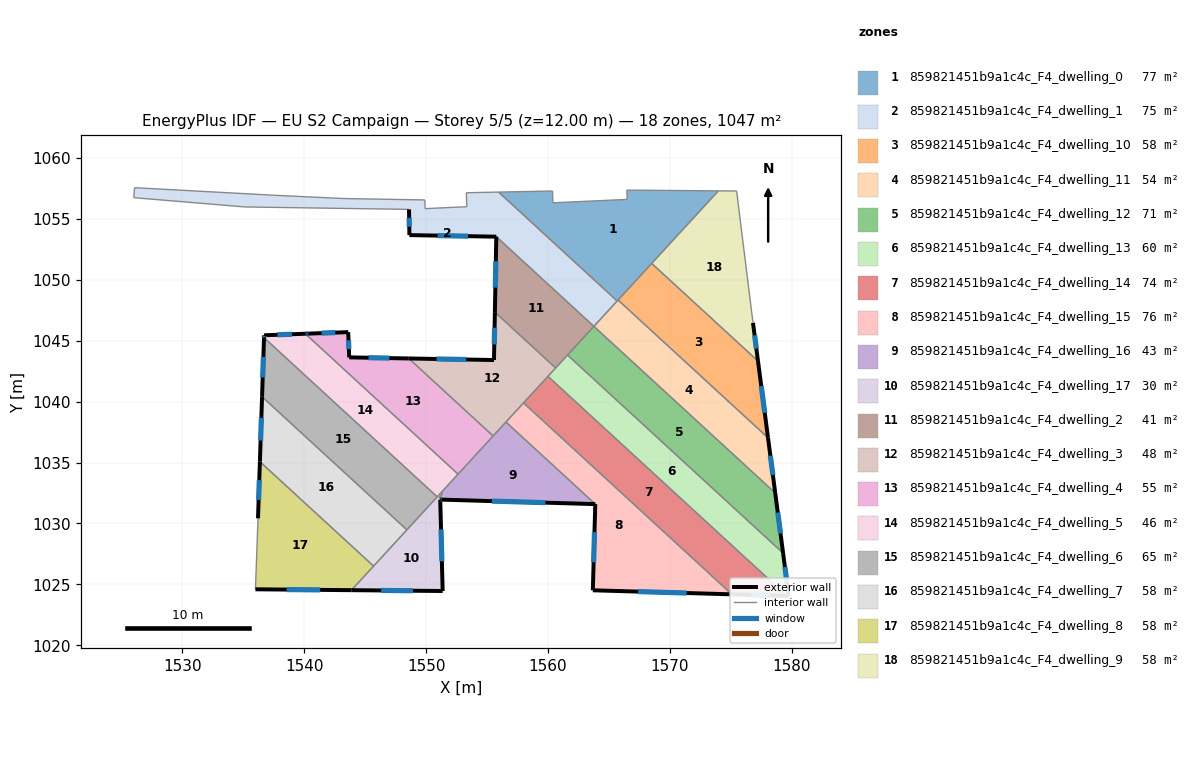
=== STOREY PLAN SPEC (per zone: floor XY polygon, exterior-wall plan segments, windows/doors) ===
zone 1: 859821451b9a1c4c_F4_dwelling_0  (76.8 m²)
  floor: (1573.98, 1057.29) (1565.67, 1048.25) (1555.95, 1057.19) (1560.37, 1057.27) (1560.41, 1056.31) (1566.50, 1056.59) (1566.46, 1057.35)
  interior walls: 9
zone 2: 859821451b9a1c4c_F4_dwelling_1  (75.4 m²)
  floor: (1565.67, 1048.25) (1563.76, 1046.17) (1555.76, 1053.53) (1548.63, 1053.66) (1548.60, 1055.77) (1535.13, 1055.97) (1526.02, 1056.73) (1526.08, 1057.55) (1537.53, 1056.93) (1543.24, 1056.66) (1549.90, 1056.54) (1549.92, 1055.83) (1553.09, 1055.98) (1553.34, 1055.99) (1553.30, 1057.13) (1555.95, 1057.19)
  exterior wall: (1548.63, 1053.66) – (1555.76, 1053.53)  [7.1 m]
    window: (1550.94, 1053.61) – (1553.44, 1053.57)  [2.6 m²]
  exterior wall: (1548.60, 1055.77) – (1548.63, 1053.66)  [2.1 m]
    window: (1548.61, 1055.08) – (1548.62, 1054.34)  [0.8 m²]
  interior walls: 14
zone 3: 859821451b9a1c4c_F4_dwelling_10  (58.2 m²)
  floor: (1577.23, 1043.32) (1578.05, 1037.03) (1565.75, 1048.33) (1568.51, 1051.33)
  exterior wall: (1578.05, 1037.03) – (1577.23, 1043.32)  [6.3 m]
    window: (1577.78, 1039.08) – (1577.49, 1041.27)  [2.3 m²]
  interior walls: 3
zone 4: 859821451b9a1c4c_F4_dwelling_11  (54.2 m²)
  floor: (1578.05, 1037.03) (1578.64, 1032.50) (1563.76, 1046.17) (1565.75, 1048.33)
  exterior wall: (1578.64, 1032.50) – (1578.05, 1037.03)  [4.6 m]
    window: (1578.45, 1033.97) – (1578.24, 1035.56)  [1.7 m²]
  interior walls: 4
zone 5: 859821451b9a1c4c_F4_dwelling_12  (70.7 m²)
  floor: (1578.64, 1032.50) (1579.29, 1027.57) (1561.60, 1043.82) (1563.76, 1046.17)
  exterior wall: (1579.29, 1027.57) – (1578.64, 1032.50)  [5.0 m]
    window: (1579.08, 1029.17) – (1578.85, 1030.90)  [1.8 m²]
  interior walls: 3
zone 6: 859821451b9a1c4c_F4_dwelling_13  (60.4 m²)
  floor: (1579.29, 1027.57) (1579.74, 1024.05) (1579.60, 1024.05) (1559.99, 1042.07) (1561.60, 1043.82)
  exterior wall: (1579.74, 1024.05) – (1579.29, 1027.57)  [3.5 m]
    window: (1579.60, 1025.19) – (1579.43, 1026.42)  [1.3 m²]
  exterior wall: (1579.60, 1024.05) – (1579.74, 1024.05)  [0.1 m]
    window: (1579.65, 1024.05) – (1579.70, 1024.05)  [0.1 m²]
  interior walls: 4
zone 7: 859821451b9a1c4c_F4_dwelling_14  (73.8 m²)
  floor: (1579.60, 1024.05) (1575.24, 1024.18) (1575.08, 1024.18) (1557.99, 1039.89) (1559.99, 1042.07)
  exterior wall: (1575.24, 1024.18) – (1579.60, 1024.05)  [4.4 m]
    window: (1576.66, 1024.14) – (1578.18, 1024.09)  [1.6 m²]
  exterior wall: (1575.08, 1024.18) – (1575.24, 1024.18)  [0.2 m]
    window: (1575.13, 1024.18) – (1575.19, 1024.18)  [0.1 m²]
  interior walls: 3
zone 8: 859821451b9a1c4c_F4_dwelling_15  (75.7 m²)
  floor: (1563.88, 1031.59) (1556.55, 1038.32) (1557.99, 1039.89) (1575.08, 1024.18) (1563.68, 1024.52)
  exterior wall: (1563.68, 1024.52) – (1575.08, 1024.18)  [11.4 m]
    window: (1567.39, 1024.41) – (1571.37, 1024.29)  [4.2 m²]
  exterior wall: (1563.88, 1031.59) – (1563.68, 1024.52)  [7.1 m]
    window: (1563.81, 1029.29) – (1563.74, 1026.82)  [2.6 m²]
  interior walls: 3
zone 9: 859821451b9a1c4c_F4_dwelling_16  (42.8 m²)
  floor: (1563.88, 1031.59) (1551.31, 1031.95) (1551.30, 1032.10) (1551.05, 1032.11) (1551.30, 1032.38) (1551.29, 1032.60) (1556.55, 1038.32)
  exterior wall: (1551.31, 1031.95) – (1563.88, 1031.59)  [12.6 m]
    window: (1555.39, 1031.83) – (1559.79, 1031.71)  [4.6 m²]
  interior walls: 8
zone 10: 859821451b9a1c4c_F4_dwelling_17  (29.9 m²)
  floor: (1551.29, 1032.60) (1551.30, 1032.38) (1551.05, 1032.11) (1551.30, 1032.10) (1551.31, 1031.95) (1551.16, 1031.96) (1551.36, 1024.46) (1543.87, 1024.53)
  exterior wall: (1551.16, 1031.96) – (1551.31, 1031.95)  [0.2 m]
    window: (1551.20, 1031.96) – (1551.26, 1031.95)  [0.1 m²]
  exterior wall: (1551.36, 1024.46) – (1551.16, 1031.96)  [7.5 m]
    window: (1551.29, 1026.90) – (1551.22, 1029.52)  [2.8 m²]
  exterior wall: (1543.87, 1024.53) – (1551.36, 1024.46)  [7.5 m]
    window: (1546.31, 1024.50) – (1548.92, 1024.48)  [2.7 m²]
  interior walls: 8
zone 11: 859821451b9a1c4c_F4_dwelling_2  (40.9 m²)
  floor: (1563.76, 1046.17) (1560.62, 1042.76) (1555.64, 1047.34) (1555.76, 1053.53)
  exterior wall: (1555.76, 1053.53) – (1555.64, 1047.34)  [6.2 m]
    window: (1555.72, 1051.51) – (1555.68, 1049.35)  [2.3 m²]
  interior walls: 4
zone 12: 859821451b9a1c4c_F4_dwelling_3  (47.5 m²)
  floor: (1560.62, 1042.76) (1555.50, 1037.18) (1548.57, 1043.54) (1555.57, 1043.41) (1555.64, 1047.34)
  exterior wall: (1555.64, 1047.34) – (1555.57, 1043.41)  [3.9 m]
    window: (1555.62, 1046.06) – (1555.59, 1044.69)  [1.4 m²]
  exterior wall: (1555.57, 1043.41) – (1548.57, 1043.54)  [7.0 m]
    window: (1553.29, 1043.45) – (1550.85, 1043.49)  [2.6 m²]
  interior walls: 6
zone 13: 859821451b9a1c4c_F4_dwelling_4  (55.3 m²)
  floor: (1548.57, 1043.54) (1555.50, 1037.18) (1552.62, 1034.04) (1540.08, 1045.57) (1540.37, 1045.58) (1543.61, 1045.70) (1543.69, 1043.63)
  exterior wall: (1543.61, 1045.70) – (1540.37, 1045.58)  [3.2 m]
    window: (1542.55, 1045.66) – (1541.42, 1045.61)  [1.2 m²]
  exterior wall: (1543.69, 1043.63) – (1543.61, 1045.70)  [2.1 m]
    window: (1543.66, 1044.30) – (1543.63, 1045.02)  [0.8 m²]
  exterior wall: (1548.57, 1043.54) – (1543.69, 1043.63)  [4.9 m]
    window: (1546.99, 1043.57) – (1545.28, 1043.60)  [1.8 m²]
  exterior wall: (1540.37, 1045.58) – (1540.08, 1045.57)  [0.3 m]
    window: (1540.27, 1045.57) – (1540.18, 1045.57)  [0.1 m²]
  interior walls: 3
zone 14: 859821451b9a1c4c_F4_dwelling_5  (46.2 m²)
  floor: (1552.62, 1034.04) (1550.91, 1032.18) (1536.70, 1045.24) (1536.71, 1045.44) (1540.08, 1045.57)
  exterior wall: (1536.71, 1045.44) – (1536.70, 1045.24)  [0.2 m]
    window: (1536.70, 1045.37) – (1536.70, 1045.30)  [0.1 m²]
  exterior wall: (1540.08, 1045.57) – (1536.71, 1045.44)  [3.4 m]
    window: (1538.98, 1045.52) – (1537.80, 1045.48)  [1.2 m²]
  interior walls: 4
zone 15: 859821451b9a1c4c_F4_dwelling_6  (65.2 m²)
  floor: (1550.91, 1032.18) (1548.42, 1029.47) (1536.54, 1040.39) (1536.70, 1045.24)
  exterior wall: (1536.70, 1045.24) – (1536.54, 1040.39)  [4.8 m]
    window: (1536.65, 1043.66) – (1536.59, 1041.97)  [1.8 m²]
  interior walls: 3
zone 16: 859821451b9a1c4c_F4_dwelling_7  (58.2 m²)
  floor: (1548.42, 1029.47) (1545.69, 1026.50) (1536.36, 1035.07) (1536.54, 1040.39)
  exterior wall: (1536.54, 1040.39) – (1536.36, 1035.07)  [5.3 m]
    window: (1536.48, 1038.66) – (1536.42, 1036.80)  [2.0 m²]
  interior walls: 3
zone 17: 859821451b9a1c4c_F4_dwelling_8  (58.2 m²)
  floor: (1545.69, 1026.50) (1543.87, 1024.53) (1536.00, 1024.60) (1536.21, 1030.42) (1536.36, 1035.07)
  exterior wall: (1536.36, 1035.07) – (1536.21, 1030.42)  [4.7 m]
    window: (1536.31, 1033.56) – (1536.26, 1031.93)  [1.7 m²]
  exterior wall: (1536.00, 1024.60) – (1543.87, 1024.53)  [7.9 m]
    window: (1538.56, 1024.57) – (1541.31, 1024.55)  [2.9 m²]
  interior walls: 3
zone 18: 859821451b9a1c4c_F4_dwelling_9  (58.2 m²)
  floor: (1575.47, 1057.27) (1576.82, 1046.46) (1577.23, 1043.32) (1568.51, 1051.33) (1573.98, 1057.29)
  exterior wall: (1577.23, 1043.32) – (1576.82, 1046.46)  [3.2 m]
    window: (1577.09, 1044.34) – (1576.95, 1045.44)  [1.2 m²]
  interior walls: 4

=== DERIVED (storey summary) ===
Building: EU S2 Campaign
Storey: 5 of 5  (floor level z = 12.00 m)
Storey gross floor area: 1047.4 m²
Zones on this storey: 18
  - 859821451b9a1c4c_F4_dwelling_0: floor 76.8 m²
  - 859821451b9a1c4c_F4_dwelling_1: floor 75.4 m²; exterior wall 9.2 m (27.7 m²); 2 window(s) 3.4 m²; WWR 12.2%
  - 859821451b9a1c4c_F4_dwelling_10: floor 58.2 m²; exterior wall 6.3 m (19.0 m²); 1 window(s) 2.3 m²; WWR 12.2%
  - 859821451b9a1c4c_F4_dwelling_11: floor 54.2 m²; exterior wall 4.6 m (13.7 m²); 1 window(s) 1.7 m²; WWR 12.2%
  - 859821451b9a1c4c_F4_dwelling_12: floor 70.7 m²; exterior wall 5.0 m (14.9 m²); 1 window(s) 1.8 m²; WWR 12.2%
  - 859821451b9a1c4c_F4_dwelling_13: floor 60.4 m²; exterior wall 3.7 m (11.1 m²); 2 window(s) 1.4 m²; WWR 12.2%
  - 859821451b9a1c4c_F4_dwelling_14: floor 73.8 m²; exterior wall 4.5 m (13.6 m²); 2 window(s) 1.7 m²; WWR 12.2%
  - 859821451b9a1c4c_F4_dwelling_15: floor 75.7 m²; exterior wall 18.5 m (55.5 m²); 2 window(s) 6.8 m²; WWR 12.2%
  - 859821451b9a1c4c_F4_dwelling_16: floor 42.8 m²; exterior wall 12.6 m (37.7 m²); 1 window(s) 4.6 m²; WWR 12.2%
  - 859821451b9a1c4c_F4_dwelling_17: floor 29.9 m²; exterior wall 15.1 m (45.4 m²); 3 window(s) 5.5 m²; WWR 12.2%
  - 859821451b9a1c4c_F4_dwelling_2: floor 40.9 m²; exterior wall 6.2 m (18.6 m²); 1 window(s) 2.3 m²; WWR 12.2%
  - 859821451b9a1c4c_F4_dwelling_3: floor 47.5 m²; exterior wall 10.9 m (32.8 m²); 2 window(s) 4.0 m²; WWR 12.2%
  - 859821451b9a1c4c_F4_dwelling_4: floor 55.3 m²; exterior wall 10.5 m (31.5 m²); 4 window(s) 3.8 m²; WWR 12.2%
  - 859821451b9a1c4c_F4_dwelling_5: floor 46.2 m²; exterior wall 3.6 m (10.7 m²); 2 window(s) 1.3 m²; WWR 12.2%
  - 859821451b9a1c4c_F4_dwelling_6: floor 65.2 m²; exterior wall 4.8 m (14.5 m²); 1 window(s) 1.8 m²; WWR 12.2%
  - 859821451b9a1c4c_F4_dwelling_7: floor 58.2 m²; exterior wall 5.3 m (16.0 m²); 1 window(s) 2.0 m²; WWR 12.2%
  - 859821451b9a1c4c_F4_dwelling_8: floor 58.2 m²; exterior wall 12.5 m (37.6 m²); 2 window(s) 4.6 m²; WWR 12.2%
  - 859821451b9a1c4c_F4_dwelling_9: floor 58.2 m²; exterior wall 3.2 m (9.5 m²); 1 window(s) 1.2 m²; WWR 12.2%
Zone adjacency (shared interzone walls):
  - 859821451b9a1c4c_F4_dwelling_0 ↔ 859821451b9a1c4c_F4_dwelling_1
  - 859821451b9a1c4c_F4_dwelling_0 ↔ 859821451b9a1c4c_F4_dwelling_10
  - 859821451b9a1c4c_F4_dwelling_0 ↔ 859821451b9a1c4c_F4_dwelling_11
  - 859821451b9a1c4c_F4_dwelling_0 ↔ 859821451b9a1c4c_F4_dwelling_9
  - 859821451b9a1c4c_F4_dwelling_1 ↔ 859821451b9a1c4c_F4_dwelling_11
  - 859821451b9a1c4c_F4_dwelling_1 ↔ 859821451b9a1c4c_F4_dwelling_2
  - 859821451b9a1c4c_F4_dwelling_10 ↔ 859821451b9a1c4c_F4_dwelling_11
  - 859821451b9a1c4c_F4_dwelling_10 ↔ 859821451b9a1c4c_F4_dwelling_9
  - 859821451b9a1c4c_F4_dwelling_11 ↔ 859821451b9a1c4c_F4_dwelling_12
  - 859821451b9a1c4c_F4_dwelling_12 ↔ 859821451b9a1c4c_F4_dwelling_13
  - 859821451b9a1c4c_F4_dwelling_12 ↔ 859821451b9a1c4c_F4_dwelling_2
  - 859821451b9a1c4c_F4_dwelling_13 ↔ 859821451b9a1c4c_F4_dwelling_14
  - 859821451b9a1c4c_F4_dwelling_13 ↔ 859821451b9a1c4c_F4_dwelling_2
  - 859821451b9a1c4c_F4_dwelling_13 ↔ 859821451b9a1c4c_F4_dwelling_3
  - 859821451b9a1c4c_F4_dwelling_14 ↔ 859821451b9a1c4c_F4_dwelling_15
  - 859821451b9a1c4c_F4_dwelling_14 ↔ 859821451b9a1c4c_F4_dwelling_3
  - 859821451b9a1c4c_F4_dwelling_15 ↔ 859821451b9a1c4c_F4_dwelling_16
  - 859821451b9a1c4c_F4_dwelling_15 ↔ 859821451b9a1c4c_F4_dwelling_3
  - 859821451b9a1c4c_F4_dwelling_16 ↔ 859821451b9a1c4c_F4_dwelling_17
  - 859821451b9a1c4c_F4_dwelling_16 ↔ 859821451b9a1c4c_F4_dwelling_3
  - 859821451b9a1c4c_F4_dwelling_16 ↔ 859821451b9a1c4c_F4_dwelling_4
  - 859821451b9a1c4c_F4_dwelling_16 ↔ 859821451b9a1c4c_F4_dwelling_5
  - 859821451b9a1c4c_F4_dwelling_17 ↔ 859821451b9a1c4c_F4_dwelling_5
  - 859821451b9a1c4c_F4_dwelling_17 ↔ 859821451b9a1c4c_F4_dwelling_6
  - 859821451b9a1c4c_F4_dwelling_17 ↔ 859821451b9a1c4c_F4_dwelling_7
  - 859821451b9a1c4c_F4_dwelling_17 ↔ 859821451b9a1c4c_F4_dwelling_8
  - 859821451b9a1c4c_F4_dwelling_2 ↔ 859821451b9a1c4c_F4_dwelling_3
  - 859821451b9a1c4c_F4_dwelling_3 ↔ 859821451b9a1c4c_F4_dwelling_4
  - 859821451b9a1c4c_F4_dwelling_4 ↔ 859821451b9a1c4c_F4_dwelling_5
  - 859821451b9a1c4c_F4_dwelling_5 ↔ 859821451b9a1c4c_F4_dwelling_6
  - 859821451b9a1c4c_F4_dwelling_6 ↔ 859821451b9a1c4c_F4_dwelling_7
  - 859821451b9a1c4c_F4_dwelling_7 ↔ 859821451b9a1c4c_F4_dwelling_8